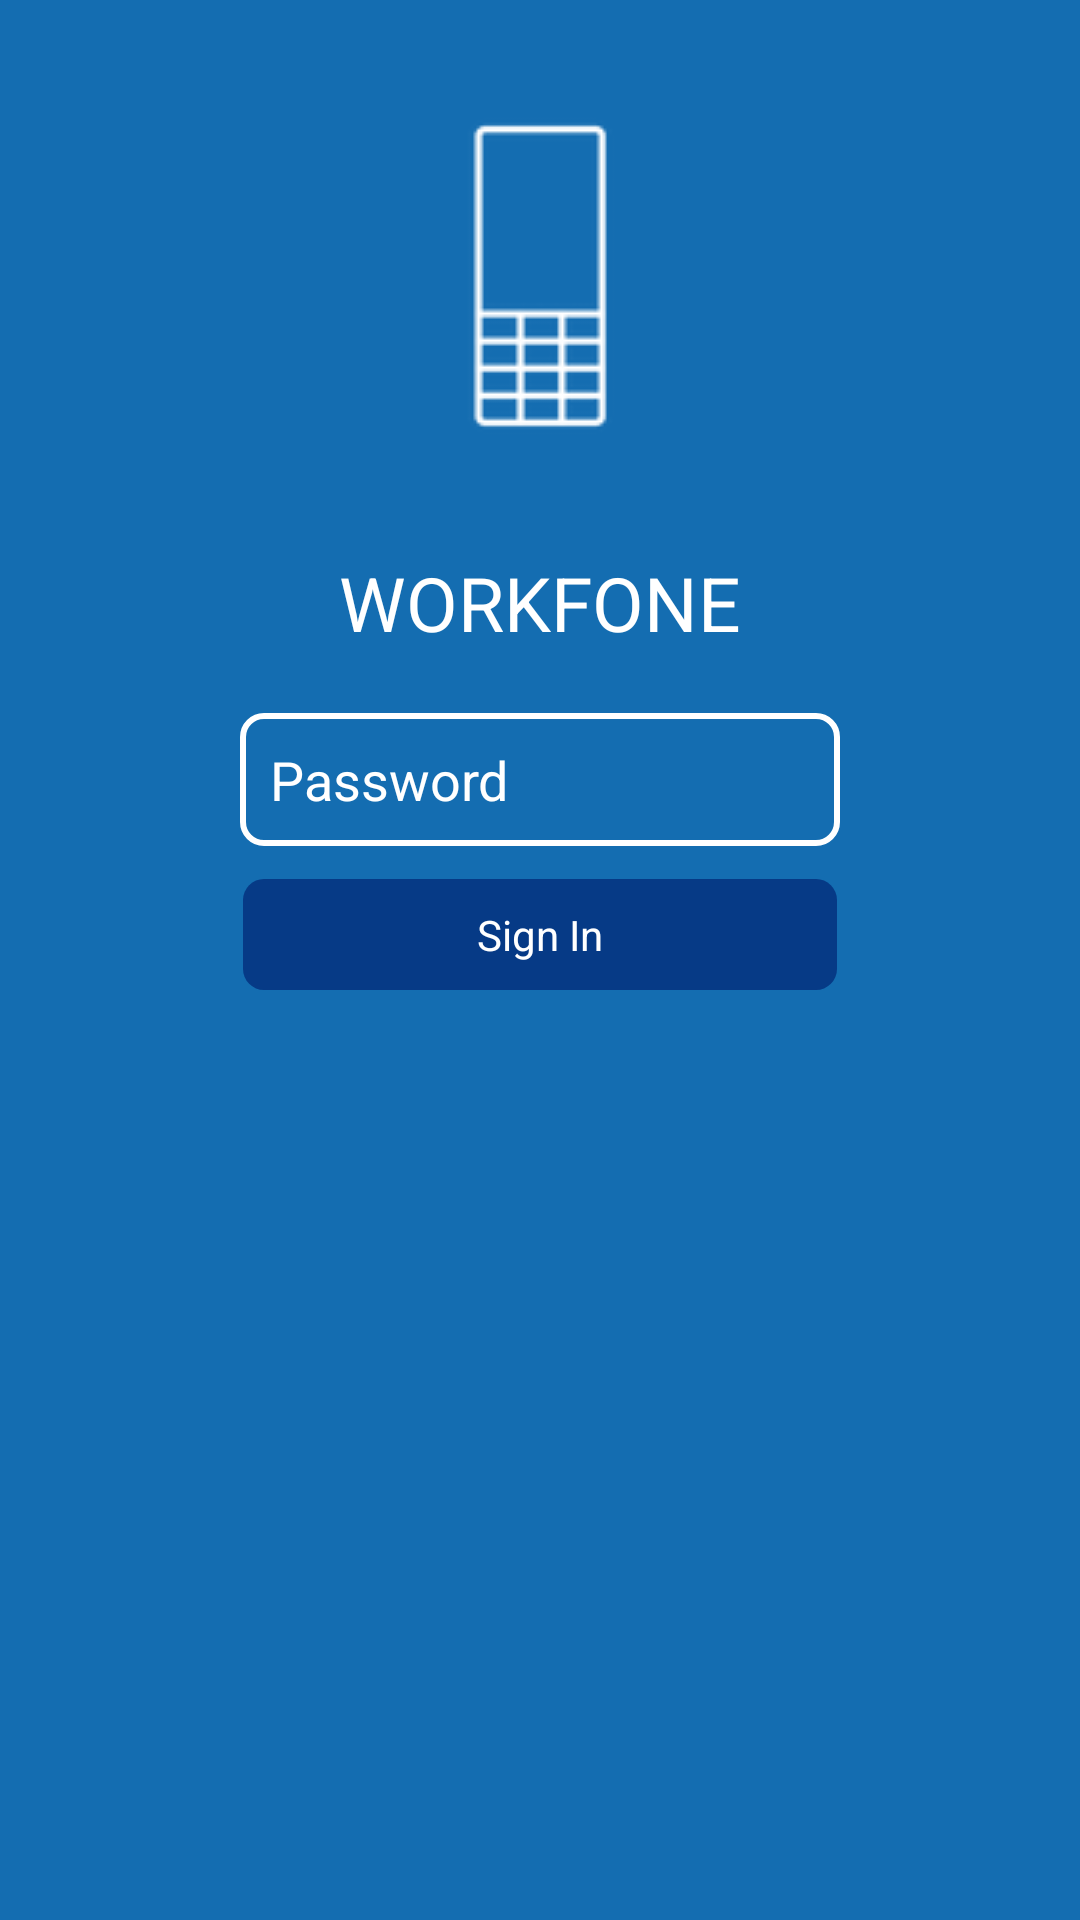

Produce the Android XML layout that renders to this screen, including the resource entries it uses.
<!-- AndroidManifest.xml: application theme AppTheme -->
<!-- res/layout/login_password_fragment.xml -->
<?xml version="1.0" encoding="utf-8"?>
<RelativeLayout xmlns:android="http://schemas.android.com/apk/res/android"
    android:layout_width="match_parent"
    android:layout_height="match_parent"
    android:background="@color/workfone_blue"
    android:orientation="vertical">

    <ImageView
        android:id="@+id/loginPasswordWorkfoneIcon"
        android:layout_width="wrap_content"
        android:layout_height="wrap_content"
        android:layout_centerHorizontal="true"
        android:src="@drawable/burnericon_main" />

    <TextView
        android:id="@+id/loginPasswordWorkfoneText"
        android:layout_width="wrap_content"
        android:layout_height="wrap_content"
        android:layout_below="@+id/loginPasswordWorkfoneIcon"
        android:layout_centerHorizontal="true"
        android:text="WORKFONE"
        android:textColor="@android:color/white"
        android:textSize="25sp" />


    <EditText
        android:id="@+id/loginPasswordEditText"
        android:layout_width="200dp"
        android:layout_height="wrap_content"
        android:textCursorDrawable="@null"
        android:password="true"
        android:inputType="textPassword"
        android:layout_below="@+id/loginPasswordWorkfoneText"
        android:layout_centerHorizontal="true"
        android:layout_marginTop="20dp"
        android:background="@drawable/rectangle_border_white"
        android:hint="Password"
        android:textColor="@android:color/white"
        android:textColorHint="@android:color/white" />

    <TextView
        android:id="@+id/loginPasswordSignInButton"
        android:layout_width="200dp"
        android:layout_height="wrap_content"
        android:layout_below="@+id/loginPasswordEditText"
        android:layout_centerHorizontal="true"
        android:layout_marginTop="10dp"
        android:background="@drawable/rectangle_login_next"
        android:gravity="center"
        android:text="Sign In"
        android:textColor="@android:color/white" />

</RelativeLayout>
<!-- resources referenced by this layout -->
<resources>
  <color name="workfone_blue">#146DB1</color>
  <!-- drawable burnericon_main: png bitmap (drawable, 3659 bytes) -->
  <!-- drawable rectangle_border_white (drawable) -->
  <?xml version="1.0" encoding="utf-8"?>
  <shape xmlns:android="http://schemas.android.com/apk/res/android"
      android:shape="rectangle">
  
      
      <solid android:color="@android:color/transparent"></solid>
  
      <padding
          android:bottom="10dp"
          android:left="10dp"
          android:right="10dp"
          android:top="10dp" />
  
  
      
      <stroke
          android:width="2dp"
          android:color="@android:color/white"></stroke>
  
      
      <corners android:radius="7dp"></corners>
  
  </shape>
  <!-- drawable rectangle_login_next (drawable) -->
  <?xml version="1.0" encoding="utf-8"?>
  <shape xmlns:android="http://schemas.android.com/apk/res/android"
      android:shape="rectangle">
  
      
      <solid android:color="@color/dark_blue"></solid>
  
      <padding
          android:bottom="10dp"
          android:left="10dp"
          android:right="10dp"
          android:top="10dp" />
  
  
      
      <stroke
          android:width="2dp"
          android:color="@android:color/transparent"></stroke>
  
      
      <corners android:radius="7dp"></corners>
  
  </shape>
  <style name="AppTheme" parent="Theme.AppCompat.Light.DarkActionBar">
          
          <item name="colorPrimary">@color/colorPrimary</item>
          <item name="colorPrimaryDark">@android:color/black</item>
          <item name="colorAccent">@color/colorAccent</item>
      </style>
  <color name="dark_blue">#063A86</color>
  <color name="colorPrimary">#3F51B5</color>
  <color name="colorAccent">#FF4081</color>
</resources>
